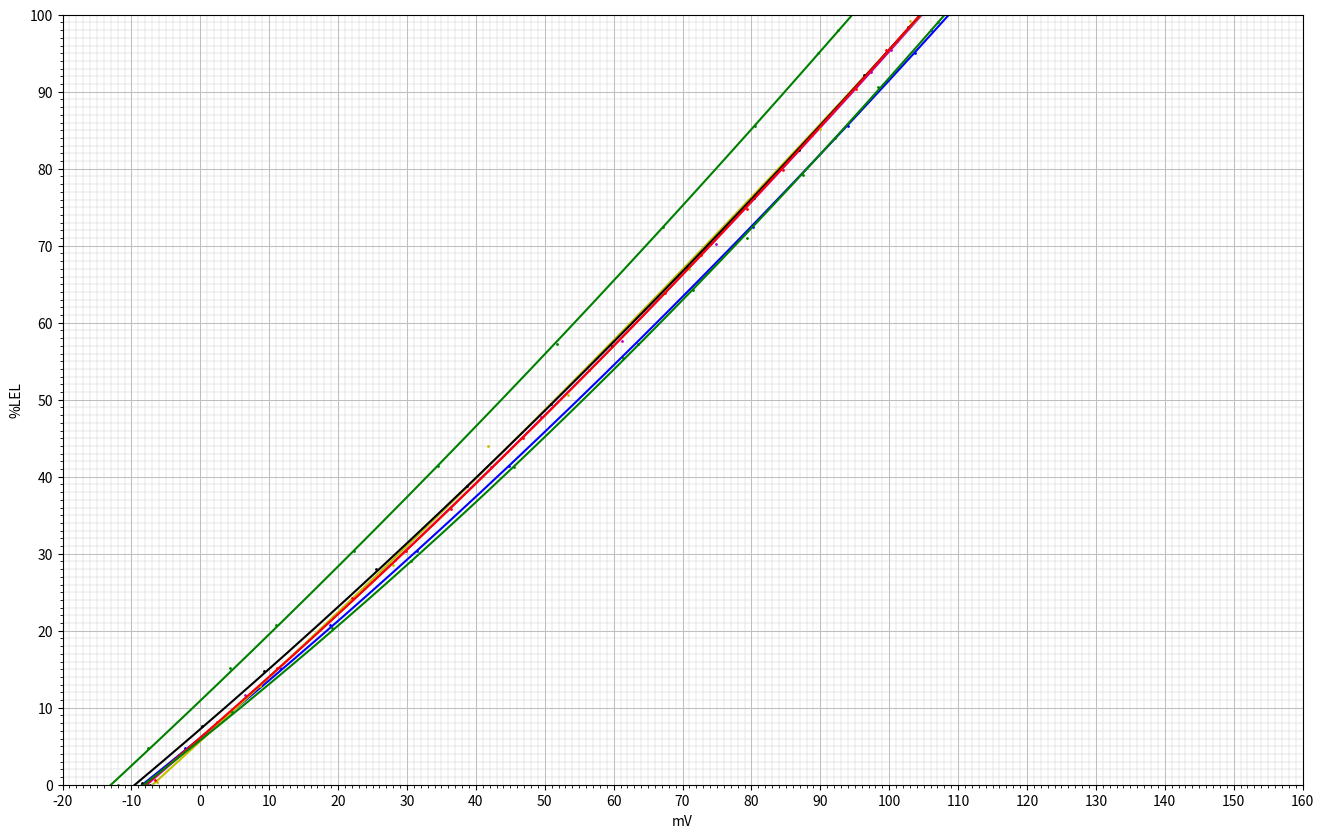

Write the Python code that produced this figure.
import csv
import numpy as np
import matplotlib.pyplot as plt
import sys


v1 = [
1.541,
1.511,
1.425,
1.365,
1.271,
1.17,
1.04,
0.895,
0.776,
0.667,
0.623,
]

v2 = [
1.469,
1.425,
1.304,
1.237,
1.122,
0.999,
0.825,
0.669,
0.535,
0.442,
0.413,
]

t3 = [
33.6,
33.9,
34.3,
34.6,
34.9,
35.1,
35.5,
35.6,
36.1,
36.3,
36.6,
36.6,
37.1,
37.3,
37.4,
37.6,
37.8,
37.9,
38.1,
38.2,
38.4,
38.5,
38.6,
38.6,
38.8,
]

v3 = [
1.422,
1.37,
1.231,
1.158,
1.031,
0.895,
0.707,
0.537,
0.399,
0.3,
0.276,
]

v3_3 = [
1.42,
1.283,
1.172,
1.062,
0.922,
0.848,
0.730,
0.592,
#0.300,
0.441,
0.365,
0.336,
0.326,
]

vol = [
0,
0.24,
0.76,
1.04,
1.52,
2.07,
2.86,
3.62,
4.28,
4.75,
4.9,
]

vol1 = [
0,
0.58,
1.01,
1.46,
2.06,
2.39,
2.88,
3.51,
4.27,
4.63,
4.77,
4.83,
]

vol2 = [
0.02,
0.64,
0.95,
1.43,
2.20,
2.53,
3.35,
3.91,
4.26,
4.96,
]

v3_2 = [
1.411,
1.26,
1.186,
1.066,
0.926,
0.809,
0.632,
0.518,
0.44,
0.307,
]

vol_cool_1 = [
0.01,
0.38,
0.74,
1.4,
1.94,
2.47,
2.85,
3.36,
3.58,
3.81,
4.12,
4.61,
4.92,
]

v3_cool_1 = [
1.434,
1.346,
1.254,
1.090,
0.957,
0.834,
0.744,
0.635,
0.586,
0.536,
0.470,
0.375,
0.310,
]

vol_cool_2 = [
0.03,
0.41,
0.76,
1.21,
1.52,
1.79,
2.25,
2.69,
3.19,
3.44,
3.74,
3.99,
4.22,
4.52,
4.77,
5.03,
]

v3_cool_2 = [
1.414,
1.324,
1.235,
1.125,
1.047,
0.981,
0.875,
0.778,
0.667,
0.614,
0.547,
0.494,
0.451,
0.387,
0.342,
0.288,
]

vol_3_4 = [
0,
0.47,
1.02,
1.45,
2.06,
2.77,
3.21,
3.55,
3.96,
4.2,
4.53,
4.95,
]

v3_4 = [
1.424,
1.302,
1.155,
1.039,
0.888,
0.729,
0.625,
0.547,
0.465,
0.417,
0.355,
0.267,
]

def v2sv(v):
    return ((11.1*1.348-v)/10.1 - 1.348)*1000

def temp_offset(t):
    return 0.0009996 * ((t + 20) * (t + 20)) - 0.0404788 * (t + 20) - 9.927496 + 10.337232

def cool_1(v):
    #  return 0.89483416 * v + 4.61947647
    return 1.14471710e-03 * v * v + 7.78801647e-01 * v + 6.11641759e+00


if __name__ == '__main__':
    vol = list(x*20 for x in vol)
    vol1 = list(x*20 for x in vol1)
    vol2 = list(x*20 for x in vol2)
    vol_cool_1 = list(x*20 for x in vol_cool_1)
    vol_cool_2 = list(x*20 for x in vol_cool_2)
    vol_3_4 = list(x*20 for x in vol_3_4)
    v1 = list(v2sv(x) for x in v1)
    v2 = list(v2sv(x) for x in v2)
    v3 = list(v2sv(x) for x in v3)
    v3_3 = list(v2sv(x) for x in v3_3)
    v3_2 = list(v2sv(x) for x in v3_2)
    v3_cool_1 = list(v2sv(x) for x in v3_cool_1)
    v3_cool_2 = list(v2sv(x) for x in v3_cool_2)
    v3_4 = list(v2sv(x) for x in v3_4)

    e_3_cool_1 = list(cool_1(x) for x in v3_cool_2)
    tmp = list(zip(e_3_cool_1, vol_cool_2))
    e_3_cool_1 = list(x[1] - x[0] for x in tmp)
    e_3_cool_1_1 = list(cool_1(x) for x in v3_cool_1)
    tmp = list(zip(e_3_cool_1_1, vol_cool_1))
    e_3_cool_1_1 = list(x[1] - x[0] for x in tmp)
    #  tmp1 = list(temp_offset(t) for t in t3)
    #  tmp = list(zip(v3, tmp1))
    #  v3_3 = list(x[0] - x[1] for x in tmp);
    #v2 = v3_3

    num_order = 2
    coeffs1 = np.polyfit(v1, vol, num_order)
    p1 = np.poly1d(coeffs1)
    coeffs2 = np.polyfit(v2, vol, num_order)
    p2 = np.poly1d(coeffs2)
    coeffs3 = np.polyfit(v3, vol, num_order)
    p3 = np.poly1d(coeffs3)
    coeffs3_3 = np.polyfit(v3_3, vol1, num_order)
    p3_3 = np.poly1d(coeffs3_3);
    coeffs3_2 = np.polyfit(v3_2, vol2, num_order)
    p3_2 = np.poly1d(coeffs3_2);
    coeffs3_cool_1 = np.polyfit(v3_cool_1, vol_cool_1, num_order)
    p3_cool_1 = np.poly1d(coeffs3_cool_1);
    coeffs3_cool_2 = np.polyfit(v3_cool_2, vol_cool_2, num_order)
    p3_cool_2 = np.poly1d(coeffs3_cool_2);
    coeffs3_4 = np.polyfit(v3_4, vol_3_4, num_order)
    p3_4 = np.poly1d(coeffs3_4)

    print(coeffs1)
    print(coeffs2)
    print("coeffs3")
    print(coeffs3)
    print("coeffs3_3")
    print(coeffs3_3)
    print("coeffs3_2")
    print(coeffs3_2)
    print("coeffs3_cool_1")
    print(coeffs3_cool_1)
    print("coeffs3_cool_2")
    print(coeffs3_cool_2)
    print(e_3_cool_1)
    print(e_3_cool_1_1)

    x = np.linspace(-20, 160, 200)

    plt.figure(figsize=(16, 10))
    plt.ylabel('%LEL')
    plt.xlabel('mV')


    ax = plt.gca()
    ax.set_ylim(0, 100)
    ax.set_xlim(-20, 160)
    ax.yaxis.set_major_locator(plt.MultipleLocator(10))
    ax.yaxis.set_minor_locator(plt.MultipleLocator(1))
    ax.xaxis.set_major_locator(plt.MultipleLocator(10))
    ax.xaxis.set_minor_locator(plt.MultipleLocator(1))

    ax.grid(which='major', axis='y', linewidth=0.75, linestyle='-', color='0.75')
    ax.grid(which='minor', axis='y', linewidth=0.25, linestyle='-', color='0.75')
    ax.grid(which='major', axis='x', linewidth=0.75, linestyle='-', color='0.75')
    ax.grid(which='minor', axis='x', linewidth=0.25, linestyle='-', color='0.75')

    plt.plot(
            #  x, p1(x), 'r-',
            #  v1, vol, 'ro',
            x, p2(x), 'g-',
            v2, vol, 'go',
            x, p3(x), 'b-',
            v3, vol, 'bo',
            x, p3_3(x), 'm-',
            v3_3, vol1, 'mo',
            x, p3_2(x), 'y-',
            v3_2, vol2, 'yo',
            x, p3_cool_1(x), 'k-',
            v3_cool_1, vol_cool_1, 'ko',
            x, p3_cool_2(x), 'r-',
            v3_cool_2, vol_cool_2, 'ro',
            x, p3_4(x), 'g-',
            v3_4, vol_3_4, 'go',
            markersize=1)
    plt.show()
